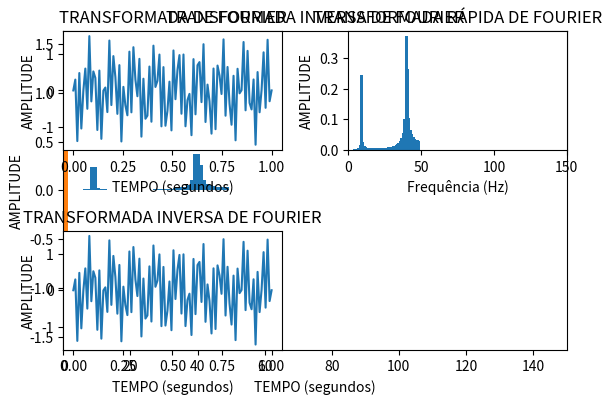

Reproduce this figure in Python.
# -*- coding: utf-8 -*-
"""FOURIER_FTT_IFTT_GRAFICOS.ipynb

Automatically generated by Colaboratory.

Original file is located at
    https://colab.research.google.com/<link-removed>

# TRANSFORMADA DE FOURIER

Nesta implementação utilizamos as bibliotecas numpy, para a criação de arrays, além da matplotlib que permite a impressão dos gráficos necessários. Inicialmente foram gerados números aleatórios que estão entre 0 e 100, em um intervalo fixo de 0 a 1.0. Sabendo que a transformada de fourier é a soma de duas ondas senoidais, fazemos a soma de duas ondas com frquência de 40hz e 90hz.
"""

import numpy as np 
import matplotlib.pyplot as plt 
t = np.linspace(0, 1.0, 100) 
soma_ondas_senoidais = np.sin(40 * 2 * np.pi * t) + 0.5 * np.sin(90 * 2 * np.pi * t)
plt.ylabel("AMPLITUDE")
plt.xlabel("TEMPO (segundos)")
plt.title('TRANSFORMADA DE FOURIER')
plt.plot(t, soma_ondas_senoidais)

"""# TRANSFORMADA RÁPIDA DE FOURIER

Em sequência realizaremos o cálculo do espectro da frequência por meio da FFT, pois de acordo com cada saída numéria a frequência muda. Na criação do gráfico de amplitude da FFT, usamos o período, que foi inicialmente definido por t[1] - t[0], e em seguida defini-se a frquência, usando o número de amostras geradas no início com o tamanho da soma de ondas senoidais.
"""

fast_fourier_transform = np.fft.fft(soma_ondas_senoidais) 
periodo = t[1] - t[0] 
amostras = soma_ondas_senoidais.size 
f = np.fft.fftfreq(len(soma_ondas_senoidais), periodo)
frequencias = f[:amostras // 2]
amplitudes = np.abs(fast_fourier_transform)[:amostras // 2] * 1 / amostras 
plt.ylabel("AMPLITUDE")
plt.xlabel("FREQUÊNCIA (Hertz)")
plt.title('TRANSFORMADA RÁPIDA DE FOURIER')
plt.xlim([0,150])
plt.bar(frequencias, amplitudes, width=2.0)

"""# TRANSFORMADA INVERSA DE FOURIER

Realizando o cálculo da iFFT, com auxílio da biblioteca, e criando o respectivo gráfico
"""

inverse_fourier_transform = np.fft.ifft(fast_fourier_transform) 
plt.ylabel("AMPLITUDE")
plt.xlabel("TEMPO (segundos)")
plt.title('TRANSFORMADA INVERSA DE FOURIER')
plt.plot(t,inverse_fourier_transform)

"""# GRÁFICOS"""

plt.figure(1)
plt.subplot(2,2,1)
plt.ylabel("AMPLITUDE")
plt.xlabel("TEMPO (segundos)")
plt.title('TRANSFORMADA DE FOURIER')
plt.plot(t, soma_ondas_senoidais)
plt.subplot(2,2,2)
plt.ylabel("AMPLITUDE")
plt.xlabel("Frequência (Hz)")
plt.title('TRANSFORMADA RÁPIDA DE FOURIER')
plt.xlim([0,150])
plt.bar(frequencias, amplitudes, width=2.0)
plt.subplot(2,2,3)
plt.ylabel("AMPLITUDE")
plt.xlabel("TEMPO (segundos)")
plt.title('TRANSFORMADA INVERSA DE FOURIER')
plt.plot(t,inverse_fourier_transform)
plt.tight_layout()